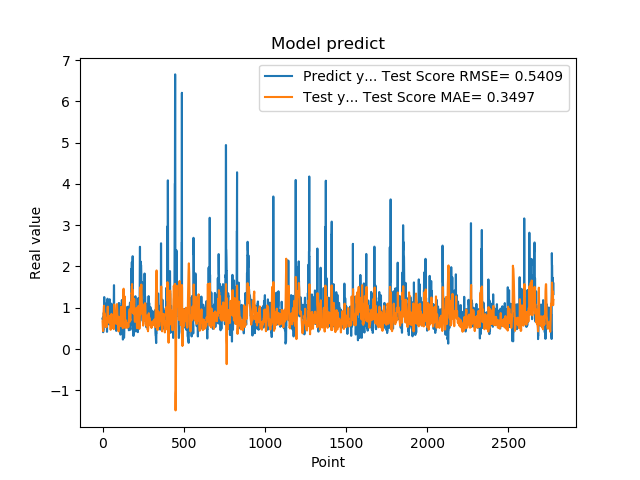

Source data for this figure (header and first rows):
7.321749925613403320e-01, 6.739495976914213760e-01
7.321749925613403320e-01, 5.837509741710849021e-01
7.640249729156494141e-01, 4.427912182049676404e-01
7.640249729156494141e-01, 4.358626705480184160e-01
4.072830080986022949e-01, 4.341991128019441759e-01
4.752210080623625599e-01, 7.182026959451986992e-01
4.752210080623625599e-01, 8.507481287212297349e-01
8.781340122222900391e-01, 9.745082984079225241e-01
8.781340122222900391e-01, 1.018944952828962913e+00
7.414129972457885742e-01, 1.050222400685161039e+00
1.258002042770385520e+00, 8.562801103416978199e-01
1.258002042770385520e+00, 8.770963511974765314e-01
1.069700956344604492e+00, 8.270845742272109336e-01
1.069700956344604492e+00, 8.088838186505209471e-01
7.274609804153442383e-01, 8.303239097021715143e-01
7.892770171165466309e-01, 6.927175251250096144e-01
7.892770171165466309e-01, 6.314944304561701527e-01
6.237750053405761719e-01, 5.629386074050859445e-01
6.237750053405761719e-01, 5.469355395800159503e-01
6.914690136909484863e-01, 6.034895985277161090e-01
8.557710051536558948e-01, 6.170636352973680738e-01
8.557710051536558948e-01, 6.425924652632840628e-01
7.093830108642578125e-01, 6.738010961038599644e-01
7.093830108642578125e-01, 6.045430293881035588e-01
1.014547944068908691e+00, 5.286188081951620488e-01
1.115731000900268555e+00, 5.714357207199056710e-01
1.115731000900268555e+00, 6.849234300468347580e-01
4.182830154895783026e-01, 7.555644937792440619e-01
4.182830154895783026e-01, 7.165826762233605818e-01
1.002280950546264648e+00, 7.452981496144583939e-01
1.218860983848571777e+00, 8.409803824532364747e-01
1.218860983848571777e+00, 9.250318552028381491e-01
1.143296003341674805e+00, 1.028151511248060368e+00
1.143296003341674805e+00, 9.350427465022559392e-01
6.528189778327941895e-01, 8.345293821677763901e-01
6.746559739112854004e-01, 6.985783335081898748e-01
6.746559739112854004e-01, 6.558571593833190105e-01
6.009536385536193848e-01, 6.415258351855304131e-01
6.009536385536193848e-01, 6.602481362273237009e-01
6.694570183753967285e-01, 7.664747027589846606e-01
6.538079977035522461e-01, 7.646830641277454488e-01
6.538079977035522461e-01, 7.770909874099558579e-01
7.814120054244995117e-01, 7.991338837803332318e-01
7.814120054244995117e-01, 7.335182365830040796e-01
1.206303954124450906e+00, 6.354845450521506844e-01
8.469259738922119141e-01, 7.917912543337009001e-01
8.469259738922119141e-01, 7.049772689781067525e-01
8.286409974098205566e-01, 6.392534062170845965e-01
8.286409974098205566e-01, 6.248373453685340806e-01
6.482390165328979492e-01, 5.623571041566143291e-01
5.623700022697448730e-01, 4.661678288888345123e-01
5.623700022697448730e-01, 5.729542616997957971e-01
7.183309793472290039e-01, 6.861660142276020391e-01
7.183309793472290039e-01, 7.427364049061970785e-01
1.099647998809814453e+00, 8.083573307394670282e-01
9.541710019111632191e-01, 8.523206584922409235e-01
9.541710019111632191e-01, 7.553396750224513623e-01
7.290139794349670410e-01, 6.589922439256307163e-01
7.290139794349670410e-01, 6.099565902121851790e-01
6.694499850273132324e-01, 5.429246891035701683e-01
8.631219863891601562e-01, 5.180076653123789621e-01
... 2,719 more rows
